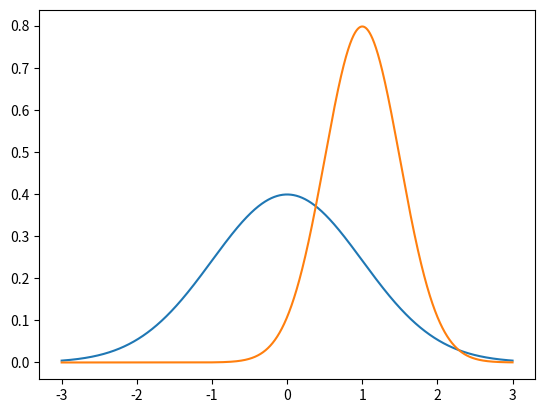

The matplotlib source for this figure:
# MatPlotLib Basics

from scipy.stats import norm
import matplotlib.pyplot as plt
import numpy as np

# Mutiple Plots on One Graph

x = np.arange(-3, 3, 0.001)

plt.plot(x, norm.pdf(x))
plt.plot(x, norm.pdf(x, 1.0, 0.5))
plt.show()
